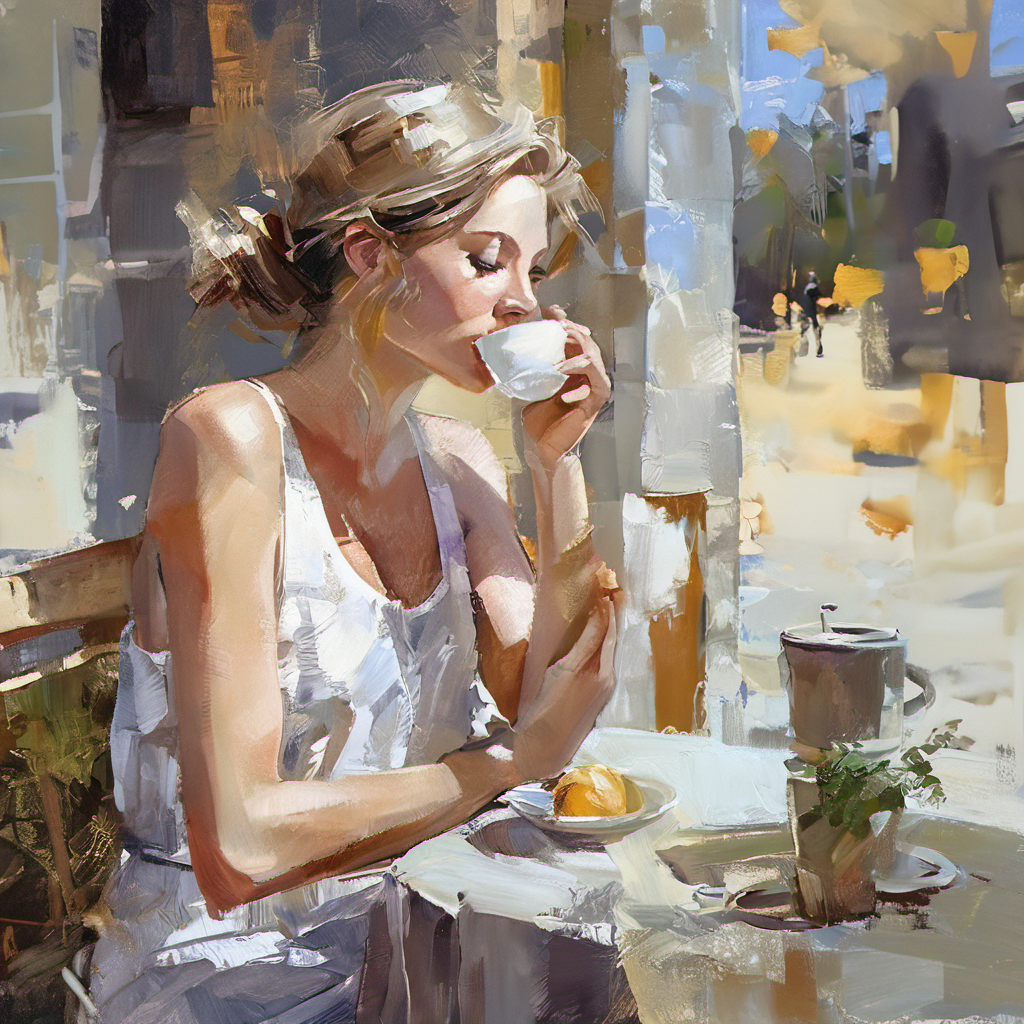
Generation parameters embedded in this image by ComfyUI (PNG 'prompt' text chunk: the API-format workflow graph, JSON):
{"3":{"inputs":{"seed":506654123212497,"steps":24,"cfg":7.0,"sampler_name":"dpmpp_2m","scheduler":"karras","denoise":1.0,"model":["24",0],"positive":["6",0],"negative":["7",0],"latent_image":["5",0]},"class_type":"KSampler"},"4":{"inputs":{"ckpt_name":"SD\\SDXL1.0--sd_xl_base_1.0.safetensors"},"class_type":"CheckpointLoaderSimple"},"5":{"inputs":{"width":1024,"height":1024,"batch_size":1},"class_type":"EmptyLatentImage"},"6":{"inputs":{"text":"bichu,masterpiece,oil painting,cinematic scene, 20 year old girl, sitting at outdoor cafe balcony, high rise city background, holding coffee cup pausing for a sip, sunshine lighting her face, relishing the aroma, focused placid expression, wearing stylish sundress, natural makeup look, intricate wood table details, compatibility and coziness, soft bokeh of traffic below, extremely detailed portrait, photorealistic materials, contentment during me-time, high resolution, shallow depth of field","clip":["24",1]},"class_type":"CLIPTextEncode"},"7":{"inputs":{"text":"worst quality, low quality,blur","clip":["24",1]},"class_type":"CLIPTextEncode"},"22":{"inputs":{"samples":["3",0],"vae":["4",2]},"class_type":"VAEDecode"},"23":{"inputs":{"filename_prefix":"ComfyUI","images":["22",0]},"class_type":"SaveImage"},"24":{"inputs":{"lora_name":"lora\\SDXL\\oil painting.safetensors","strength_model":1.0,"strength_clip":1.0,"model":["4",0],"clip":["4",1]},"class_type":"LoraLoader"}}